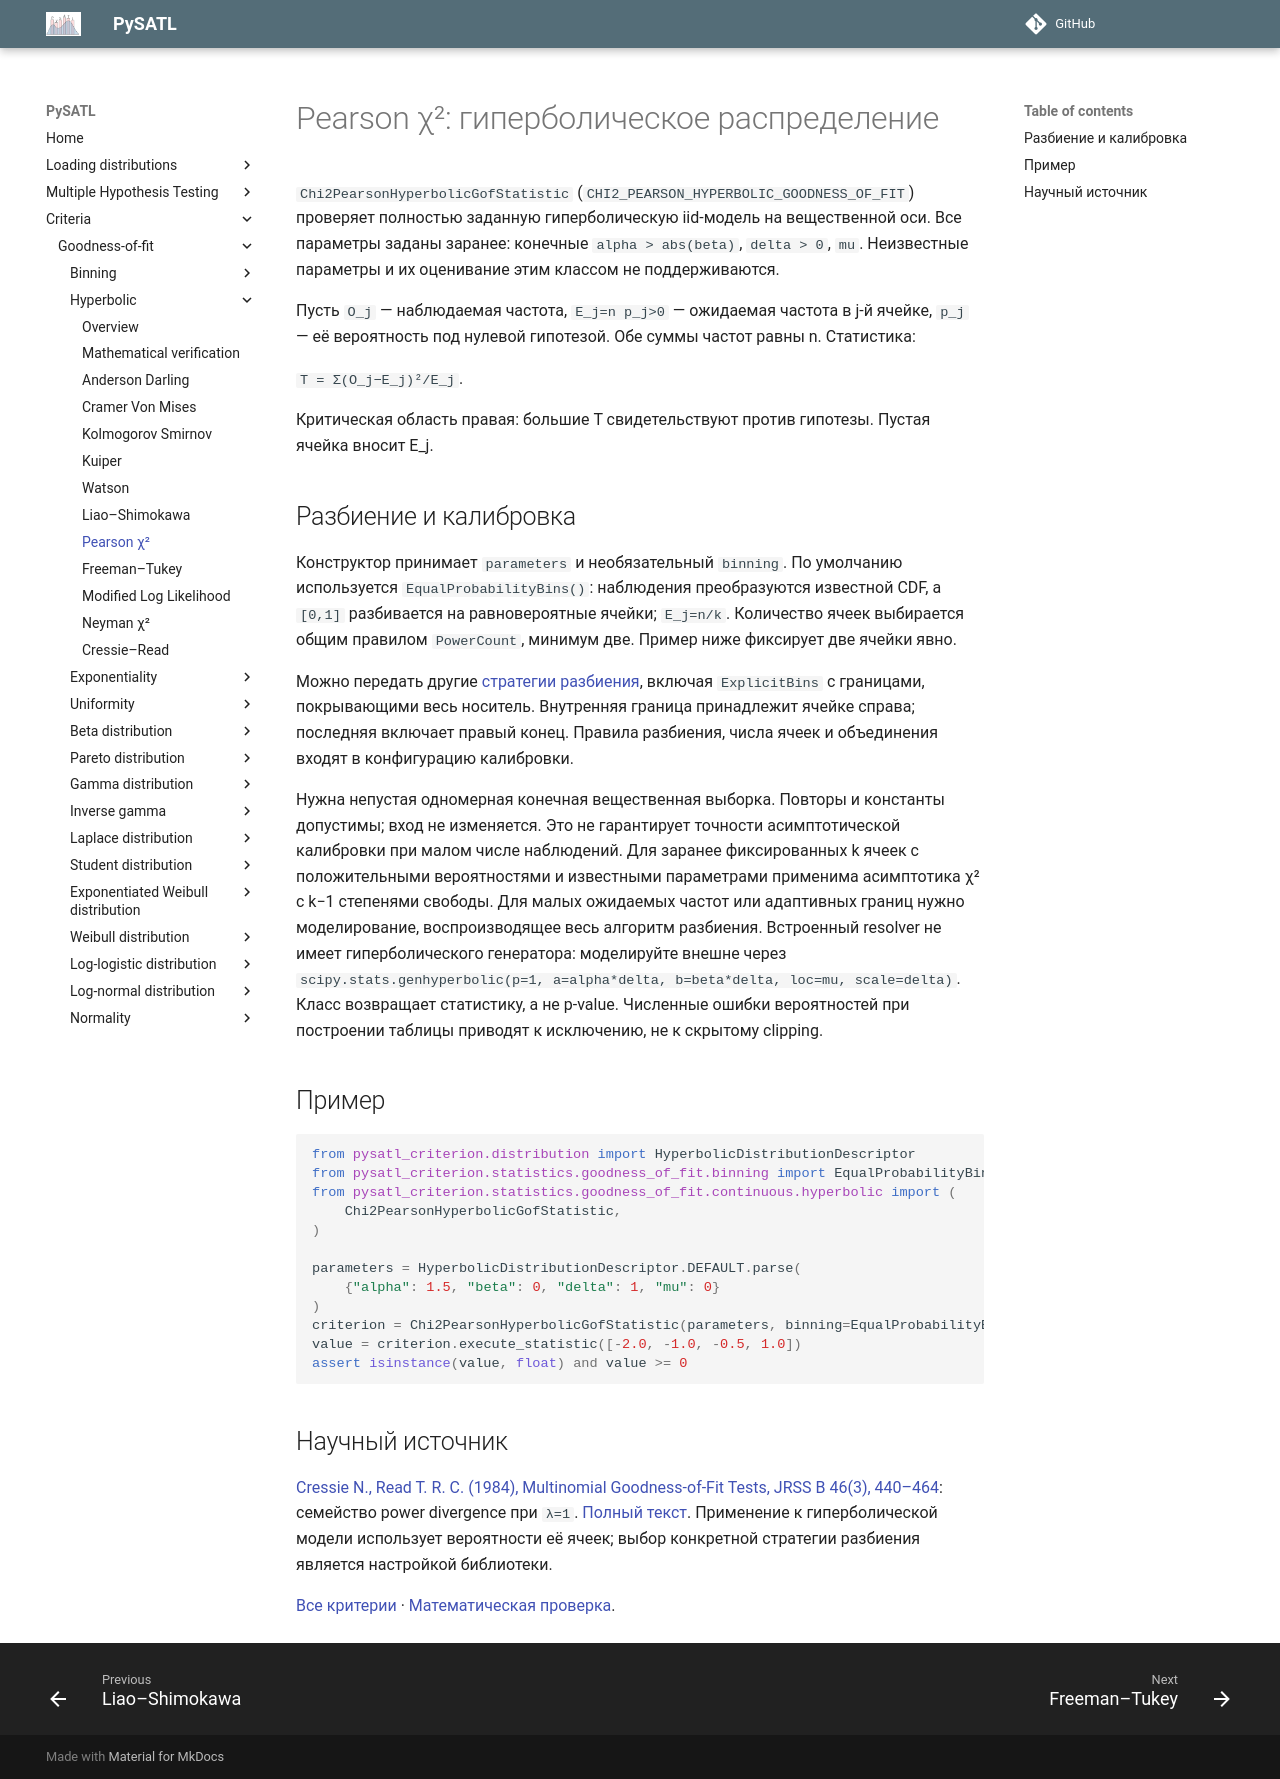

repository: PySATL/pysatl-criterion · page: en/main/criteria/goodness-of-fit/hyperbolic/chi2_pearson_hyperbolic_criterion/index.html · generator: mkdocs

# Pearson χ²: гиперболическое распределение

`Chi2PearsonHyperbolicGofStatistic` (`CHI2_PEARSON_HYPERBOLIC_GOODNESS_OF_FIT`) проверяет
полностью заданную гиперболическую iid-модель на вещественной оси.
Все параметры заданы заранее: конечные `alpha > abs(beta)`, `delta > 0`, `mu`.
Неизвестные параметры и их оценивание этим классом не поддерживаются.

Пусть `O_j` — наблюдаемая частота, `E_j=n p_j>0` — ожидаемая частота в
j-й ячейке, `p_j` — её вероятность под нулевой гипотезой.
Обе суммы частот равны n. Статистика:

`T = Σ(O_j−E_j)²/E_j`.

Критическая область правая: большие T свидетельствуют против гипотезы.
Пустая ячейка вносит E_j.

## Разбиение и калибровка

Конструктор принимает `parameters` и необязательный `binning`.
По умолчанию используется `EqualProbabilityBins()`: наблюдения преобразуются
известной CDF, а `[0,1]` разбивается на равновероятные ячейки; `E_j=n/k`.
Количество ячеек выбирается общим правилом `PowerCount`, минимум две.
Пример ниже фиксирует две ячейки явно.

Можно передать другие [стратегии разбиения](../binning/index.md), включая
`ExplicitBins` с границами, покрывающими весь носитель. Внутренняя граница
принадлежит ячейке справа; последняя включает правый конец.
Правила разбиения, числа ячеек и объединения входят в конфигурацию калибровки.

Нужна непустая одномерная конечная вещественная выборка. Повторы и константы
допустимы; вход не изменяется. Это не гарантирует точности асимптотической
калибровки при малом числе наблюдений. Для заранее фиксированных k ячеек с
положительными вероятностями и известными параметрами применима асимптотика
χ² с k−1 степенями свободы. Для малых ожидаемых частот или адаптивных границ
нужно моделирование, воспроизводящее весь алгоритм разбиения.
Встроенный resolver не имеет гиперболического генератора: моделируйте внешне
через `scipy.stats.genhyperbolic(p=1, a=alpha*delta, b=beta*delta, loc=mu, scale=delta)`.
Класс возвращает статистику, а не p-value. Численные ошибки вероятностей
при построении таблицы приводят к исключению, не к скрытому clipping.

## Пример

```python
from pysatl_criterion.distribution import HyperbolicDistributionDescriptor
from pysatl_criterion.statistics.goodness_of_fit.binning import EqualProbabilityBins
from pysatl_criterion.statistics.goodness_of_fit.continuous.hyperbolic import (
    Chi2PearsonHyperbolicGofStatistic,
)

parameters = HyperbolicDistributionDescriptor.DEFAULT.parse(
    {"alpha": 1.5, "beta": 0, "delta": 1, "mu": 0}
)
criterion = Chi2PearsonHyperbolicGofStatistic(parameters, binning=EqualProbabilityBins(count=2))
value = criterion.execute_statistic([-2.0, -1.0, -0.5, 1.0])
assert isinstance(value, float) and value >= 0
```

## Научный источник

[Cressie N., Read T. R. C. (1984), Multinomial Goodness-of-Fit Tests,
JRSS B 46(3), 440–464](https://doi.org/10.1111/j.2517-6161.1984.tb01318.x):
семейство power divergence при `λ=1`.
[Полный текст](https://pages.stern.nyu.edu/~dbackus/Exotic/1Robustness/CressieRead%20JRSSB%2084.pdf).
Применение к гиперболической модели использует вероятности её ячеек;
выбор конкретной стратегии разбиения является настройкой библиотеки.

[Все критерии](index.md) · [Математическая проверка](mathematical-validation.md).
